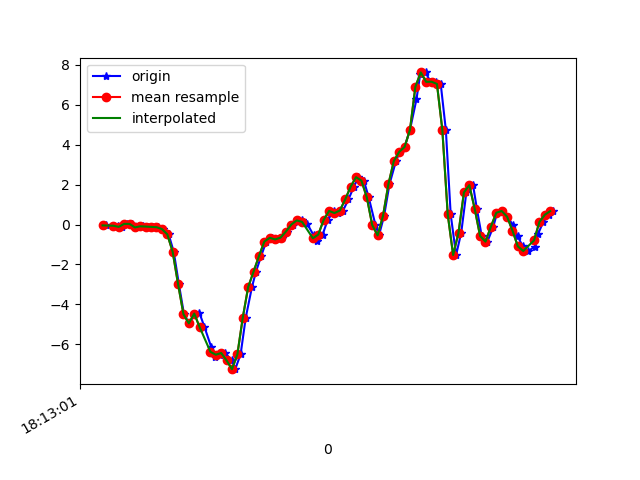

Source data for this figure (header and first rows):
1617819181214, 514824837104889, -0.04451239, -0.28763965, -0.0072333803
1617819181241, 514824856150713, -0.05795, 0.2206, -0.05244
1617819181256, 514824875295591, -0.06528, -0.03474, 0.01842
1617819181273, 514824894341399, -0.119, 0.07766, -0.04266
1617819181292, 514824913362423, 0.03123, 0.1766, 0.007427
1617819181311, 514824932369335, 0.03123, -0.3768, 0.03675
1617819181330, 514824951413831, -0.1447, 0.063, -0.04266
1617819181350, 514824970433527, -0.08972, 0.1705, 0.0282
1617819181369, 514824989478039, -0.1032, -0.1875, 0.02331
1617819181387, 514825008497751, -0.119, 0.1705, 0.0172
1617819181407, 514825027540951, -0.1337, -0.06528, 0.121
1617819181426, 514825046560567, -0.2266, -0.1337, 0.1259
1617819181445, 514825065580151, -0.4892, 0.1229, 0.2762
1617819181464, 514825084624567, -1.366, -0.3451, 0.5206
1617819181483, 514825103644183, -2.98, -0.6248, 0.6439
1617819181502, 514825122663831, -4.493, -0.8667, 0.7991
1617819181521, 514825141683031, -4.951, -1.469, 0.8187
1617819181542, 514825160701335, -4.501, -1.343, 0.7844
1617819181559, 514825179744439, -4.42, -1.344, 0.9078
1617819181578, 514825198762775, -5.138, -1.694, 1.023
1617819181603, 514825217781079, -6.137, -2.163, 0.986
1617819181616, 514825236840695, -6.619, -2.537, 0.9494
1617819181636, 514825255859703, -6.521, -2.77, 0.8944
1617819181655, 514825274878775, -6.437, -3.045, 0.8052
1617819181679, 514825293922615, -6.81, -3.412, 0.7405
1617819181692, 514825312941623, -7.245, -3.61, 0.5743
1617819181712, 514825331973047, -6.499, -3.53, 0.3141
1617819181731, 514825351017335, -4.664, -3.368, 0.09661
1617819181754, 514825370036791, -3.132, -3.288, -0.008455
1617819181769, 514825389081079, -2.361, -2.982, -0.1184
1617819181788, 514825408100599, -1.583, -2.431, -0.1856
1617819181807, 514825427120119, -0.8533, -1.772, -0.2333
1617819181830, 514825446175927, -0.6664, -1.056, -0.3029
1617819181845, 514825465195767, -0.747, -0.2766, -0.3139
1617819181864, 514825484240439, -0.6578, 0.4784, -0.2052
1617819181883, 514825503260343, -0.3512, 1.257, 0.05996
1617819181908, 514825522305015, -0.004195, 2.008, 0.4473
1617819181921, 514825541282423, 0.2047, 2.607, 0.8016
1617819181940, 514825560325879, 0.234, 3.13, 1.065
1617819181959, 514825579344503, 0.02513, 3.705, 1.221
1617819181983, 514825598363191, -0.5442, 4.407, 1.317
1617819181997, 514825617406583, -0.8362, 4.89, 1.579
1617819182016, 514825636444343, -0.5039, 5.446, 1.635
1617819182035, 514825655488311, 0.2328, 5.886, 1.715
1617819182059, 514825674507447, 0.6788, 6.3, 1.613
1617819182073, 514825693526583, 0.5749, 6.851, 1.499
1617819182092, 514825712570551, 0.7007, 6.784, 1.321
1617819182112, 514825731602935, 1.263, 5.947, 0.7625
1617819182132, 514825750647159, 1.894, 5.524, 0.2481
1617819182149, 514825769666615, 2.372, 5.269, -0.06954
1617819182169, 514825788686135, 2.196, 4.647, -0.3261
1617819182187, 514825807730359, 1.357, 3.6, -0.4019
1617819182212, 514825826749879, -0.02741, 2.309, -0.5448
1617819182225, 514825845803191, -0.5454, 1.182, -0.5937
1617819182244, 514825864822839, 0.4344, 0.4576, -0.4031
1617819182264, 514825883867319, 2.019, 0.01046, -0.1196
1617819182288, 514825902886967, 3.178, -0.444, 0.2603
1617819182302, 514825921931447, 3.639, -0.8814, 0.5267
1617819182320, 514825940919223, 3.885, -1.23, 0.7735
1617819182340, 514825959938231, 4.743, -1.397, 1.078
1617819182364, 514825978981943, 6.267, -1.354, 1.4
... 27 more rows
